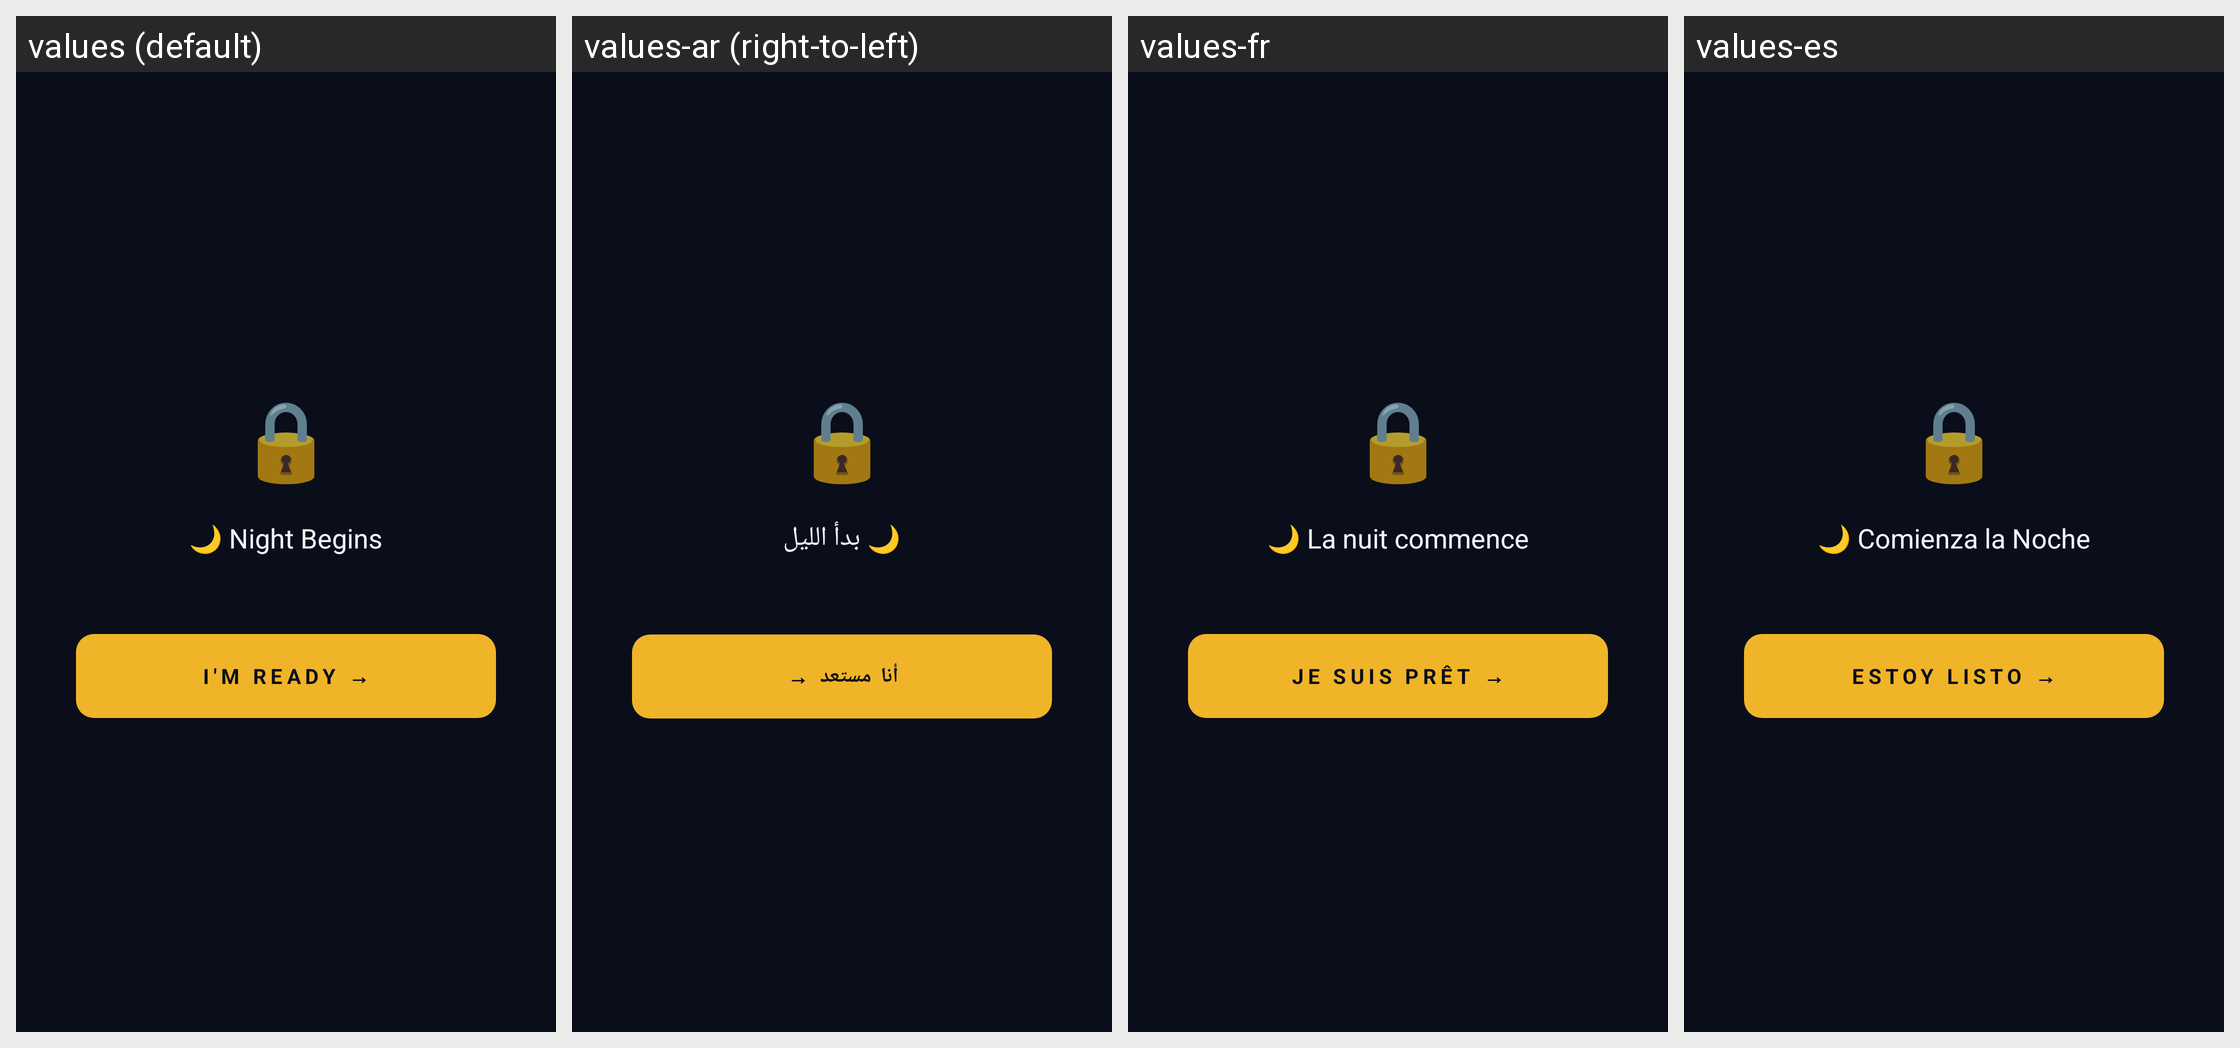

This grid shows one Android layout under several languages. Give, for every string resource on the screen, its name, the default text and each shown locale's text.
Android screen res/layout/activity_mafia_night.xml rendered under 4 locales, left to right: values (default), values-ar (right-to-left), values-fr, values-es. Device: Nexus 5 (rendered at 1080×1920; each locale shown at half size, 540×960, under a caption strip naming it); theme Theme.Miniprojet.
Strings drawn on this screen, with the default value and each locale's value (text and hints the layout hard-codes, and strings that could not be matched under every locale, appear in the picture but are not listed):

mafia_night_begins
  values: 🌙 Night Begins
  values-ar: 🌙 بدأ الليل
  values-fr: 🌙 La nuit commence
  values-es: 🌙 Comienza la Noche

mafia_ready
  values: I'M READY →
  values-ar: أنا مستعد →
  values-fr: JE SUIS PRÊT →
  values-es: ESTOY LISTO →
